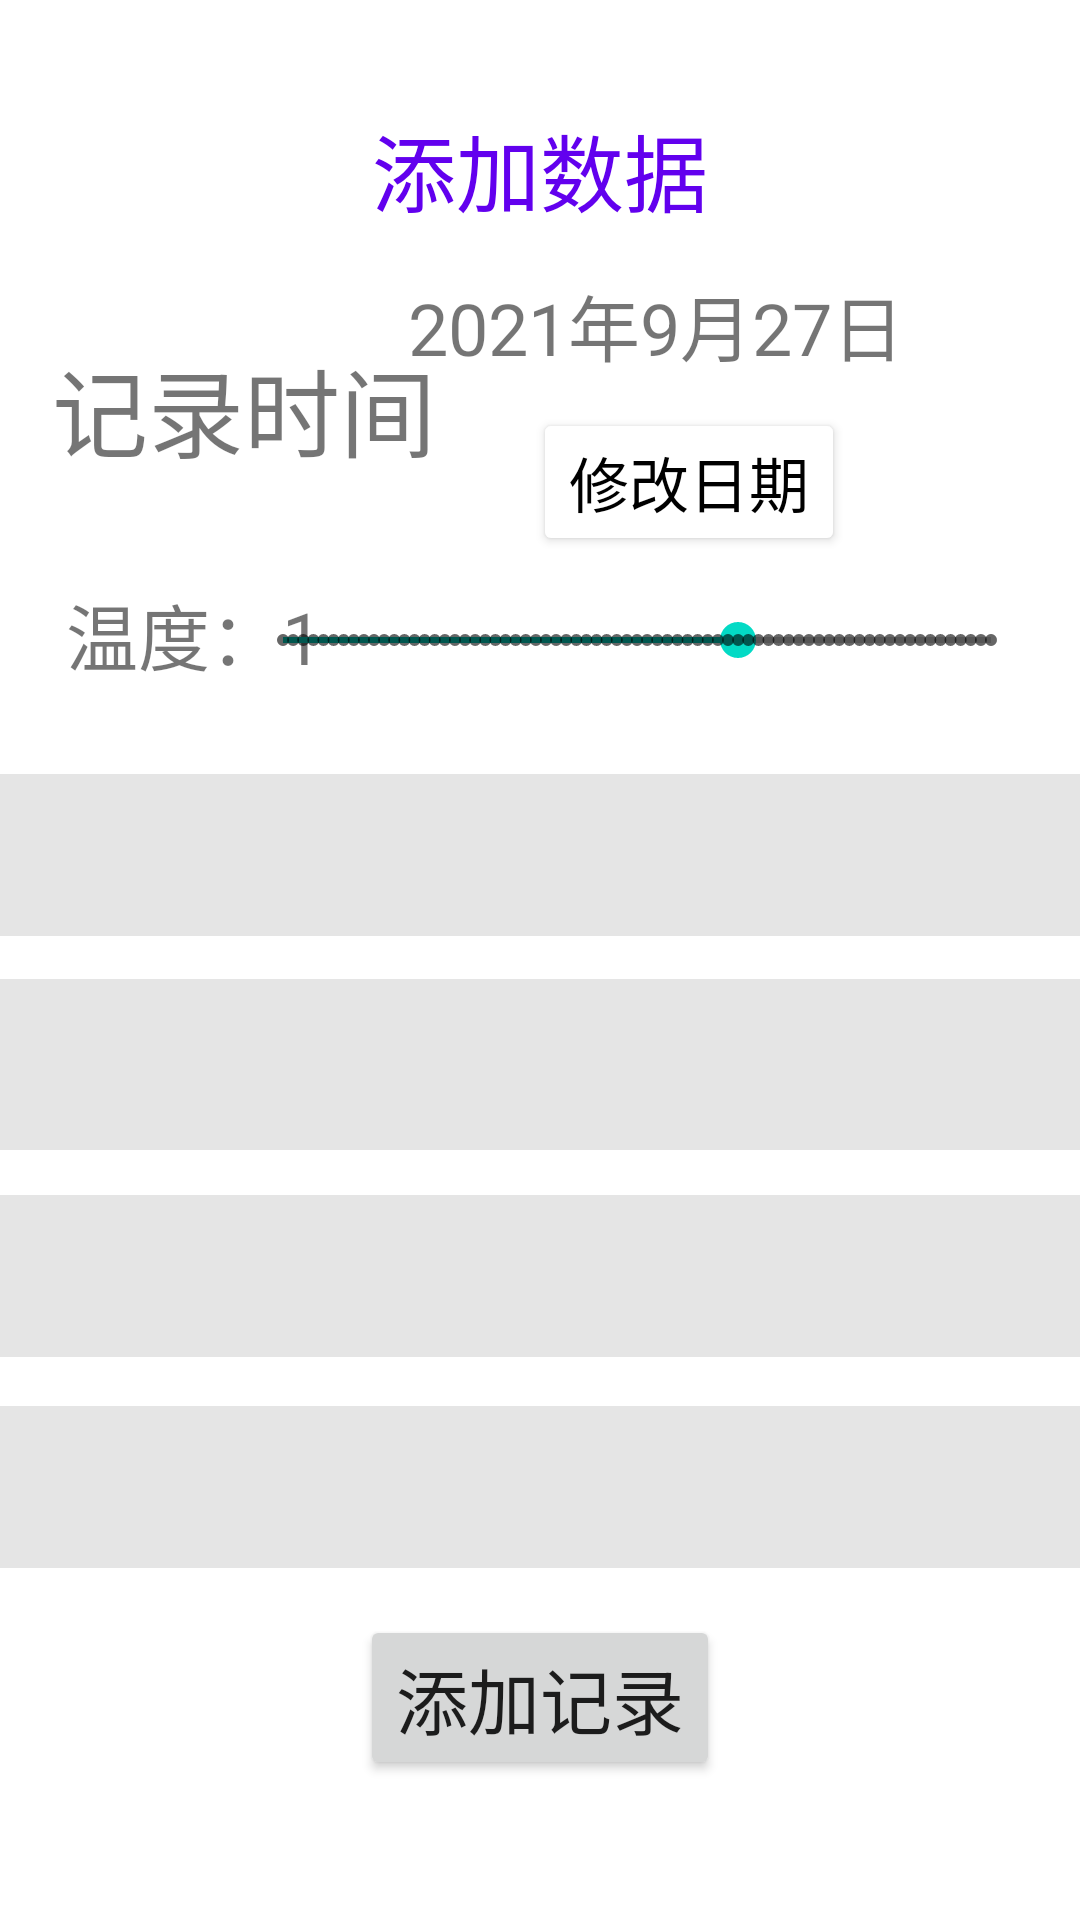

The Android layout XML behind this screen, and the referenced resources:
<!-- AndroidManifest.xml: application theme Theme.Outfit -->
<!-- res/layout/fragment_center3.xml -->
<?xml version="1.0" encoding="utf-8"?>
<FrameLayout xmlns:android="http://schemas.android.com/apk/res/android"
    xmlns:app="http://schemas.android.com/apk/res-auto"
    xmlns:tools="http://schemas.android.com/tools"
    android:layout_width="match_parent"
    android:layout_height="match_parent"
    tools:context=".HomePages.CenterFragment3">

    

    <androidx.constraintlayout.widget.ConstraintLayout
        android:layout_width="match_parent"
        android:layout_height="match_parent">
        <TextView
            android:id="@+id/textview_title"
            android:layout_width="wrap_content"
            android:layout_height="wrap_content"
            android:text="添加数据"
            android:textColor="@color/purple_500"
            android:textSize="28sp"
            app:layout_constraintBottom_toBottomOf="parent"
            app:layout_constraintEnd_toEndOf="parent"
            app:layout_constraintHorizontal_bias="0.5"
            app:layout_constraintStart_toStartOf="parent"
            app:layout_constraintTop_toTopOf="parent"
            app:layout_constraintVertical_bias="0.06" />

        <TextView
            android:id="@+id/textview_subtitle_time"
            android:layout_width="wrap_content"
            android:layout_height="wrap_content"
            android:text="记录时间"
            android:textSize="32sp"
            app:layout_constraintBottom_toBottomOf="parent"
            app:layout_constraintEnd_toEndOf="parent"
            app:layout_constraintHorizontal_bias="0.074"
            app:layout_constraintStart_toStartOf="parent"
            app:layout_constraintTop_toTopOf="parent"
            app:layout_constraintVertical_bias="0.19" />

        <TextView
            android:id="@+id/textview_date"
            android:layout_width="wrap_content"
            android:layout_height="wrap_content"
            android:text="2021年9月27日"
            android:textSize="24sp"
            app:layout_constraintBottom_toBottomOf="parent"
            app:layout_constraintEnd_toEndOf="parent"
            app:layout_constraintHorizontal_bias="0.699"
            app:layout_constraintStart_toStartOf="parent"
            app:layout_constraintTop_toTopOf="parent"
            app:layout_constraintVertical_bias="0.15" />

        <Button
            android:id="@+id/button_modify_date"
            android:layout_width="wrap_content"
            android:layout_height="wrap_content"
            android:backgroundTint="@color/white"
            android:text="修改日期"
            android:textColor="@color/black"
            android:textSize="20sp"
            app:layout_constraintBottom_toBottomOf="parent"
            app:layout_constraintEnd_toEndOf="parent"
            app:layout_constraintHorizontal_bias="0.694"
            app:layout_constraintStart_toStartOf="parent"
            app:layout_constraintTop_toTopOf="parent"
            app:layout_constraintVertical_bias="0.23" />

        <TextView
            android:id="@+id/textview_t"
            android:layout_width="wrap_content"
            android:layout_height="wrap_content"
            android:text="温度：1"
            android:textSize="24sp"
            app:layout_constraintBottom_toBottomOf="parent"
            app:layout_constraintEnd_toEndOf="parent"
            app:layout_constraintHorizontal_bias="0.08"
            app:layout_constraintStart_toStartOf="parent"
            app:layout_constraintTop_toTopOf="parent"
            app:layout_constraintVertical_bias="0.32" />

        <SeekBar
            android:id="@+id/seekBar"
            style="@style/Widget.AppCompat.SeekBar.Discrete"
            android:layout_width="268dp"
            android:layout_height="49dp"
            android:max="70"
            android:progress="45"
            app:layout_constraintBottom_toBottomOf="parent"
            app:layout_constraintEnd_toEndOf="parent"
            app:layout_constraintHorizontal_bias="0.85"
            app:layout_constraintStart_toStartOf="parent"
            app:layout_constraintTop_toTopOf="parent"
            app:layout_constraintVertical_bias="0.32" />

        <Spinner
            android:id="@+id/spinner_up"
            android:layout_width="375dp"
            android:layout_height="54dp"
            android:background="#1A000000"
            android:textSize="30sp"
            app:layout_constraintBottom_toBottomOf="parent"
            app:layout_constraintEnd_toEndOf="parent"
            app:layout_constraintStart_toStartOf="parent"
            app:layout_constraintTop_toTopOf="parent"
            app:layout_constraintVertical_bias="0.44" />

        <Spinner
            android:id="@+id/spinner_down"
            android:layout_width="378dp"
            android:layout_height="57dp"
            android:background="#1A000000"
            android:textSize="28sp"
            app:layout_constraintBottom_toBottomOf="parent"
            app:layout_constraintEnd_toEndOf="parent"
            app:layout_constraintHorizontal_bias="0.5"
            app:layout_constraintStart_toStartOf="parent"
            app:layout_constraintTop_toTopOf="parent"
            app:layout_constraintVertical_bias="0.56" />

        <Spinner
            android:id="@+id/spinner_shoes"
            android:layout_width="375dp"
            android:layout_height="54dp"
            android:background="#1A000000"
            android:textSize="30sp"
            app:layout_constraintBottom_toBottomOf="parent"
            app:layout_constraintEnd_toEndOf="parent"
            app:layout_constraintHorizontal_bias="0.472"
            app:layout_constraintStart_toStartOf="parent"
            app:layout_constraintTop_toTopOf="parent"
            app:layout_constraintVertical_bias="0.68" />

        <Spinner
            android:id="@+id/spinner_hands"
            android:layout_width="375dp"
            android:layout_height="54dp"
            android:background="#1A000000"
            android:textSize="30sp"
            app:layout_constraintBottom_toBottomOf="parent"
            app:layout_constraintEnd_toEndOf="parent"
            app:layout_constraintHorizontal_bias="0.444"
            app:layout_constraintStart_toStartOf="parent"
            app:layout_constraintTop_toTopOf="parent"
            app:layout_constraintVertical_bias="0.8" />

        <Button
            android:id="@+id/button_add_record"
            android:layout_width="wrap_content"
            android:layout_height="wrap_content"
            android:text="添加记录"
            android:textSize="24sp"
            app:layout_constraintBottom_toBottomOf="parent"
            app:layout_constraintEnd_toEndOf="parent"
            app:layout_constraintStart_toStartOf="parent"
            app:layout_constraintTop_toTopOf="parent"
            app:layout_constraintVertical_bias="0.92" />

    </androidx.constraintlayout.widget.ConstraintLayout>

</FrameLayout>
<!-- resources referenced by this layout -->
<resources>
  <style name="Theme.Outfit" parent="Theme.MaterialComponents.DayNight.DarkActionBar">
          
          <item name="colorPrimary">@color/purple_500</item>
          <item name="colorPrimaryVariant">@color/purple_700</item>
          <item name="colorOnPrimary">@color/white</item>
          
          <item name="colorSecondary">@color/teal_200</item>
          <item name="colorSecondaryVariant">@color/teal_700</item>
          <item name="colorOnSecondary">@color/black</item>
          
          <item name="android:statusBarColor">?attr/colorPrimaryVariant</item>
          
      </style>
  <!-- not gathered from this repository: default colours our renderer supplied (Android Studio template values) -->
  <color name="purple_500">#FF6200EE</color>
  <color name="purple_700">#FF3700B3</color>
  <color name="teal_200">#FF03DAC5</color>
  <color name="teal_700">#FF018786</color>
  <color name="black">#FF000000</color>
  <color name="white">#FFFFFFFF</color>
</resources>
